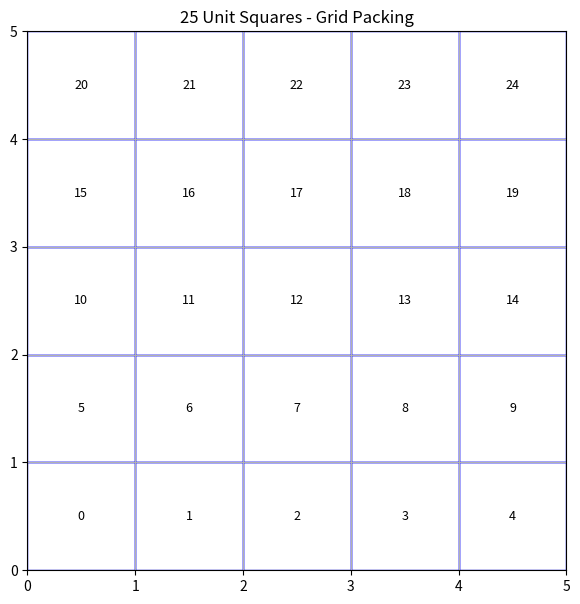

The script that saved this image:

import math
import matplotlib.pyplot as plt
from matplotlib.patches import Rectangle

n = 25
side = math.ceil(math.sqrt(n))

fig, ax = plt.subplots(figsize=(7, 7))

for square_id in range(n):
    col = square_id % side
    row = square_id // side

    x = col + 0.5
    y = row + 0.5

    # Square bottom-left corner
    square = Rectangle(
        (x - 0.5, y - 0.5),
        1, 1,
        fill=False,
        edgecolor="blue"
    )

    ax.add_patch(square)
    ax.text(x, y, str(square_id),
            ha="center", va="center", fontsize=9)

ax.set_xlim(0, side)
ax.set_ylim(0, side)
ax.set_aspect("equal")
ax.set_xticks(range(side + 1))
ax.set_yticks(range(side + 1))
ax.grid(True)
ax.set_title("25 Unit Squares - Grid Packing")

plt.show()
